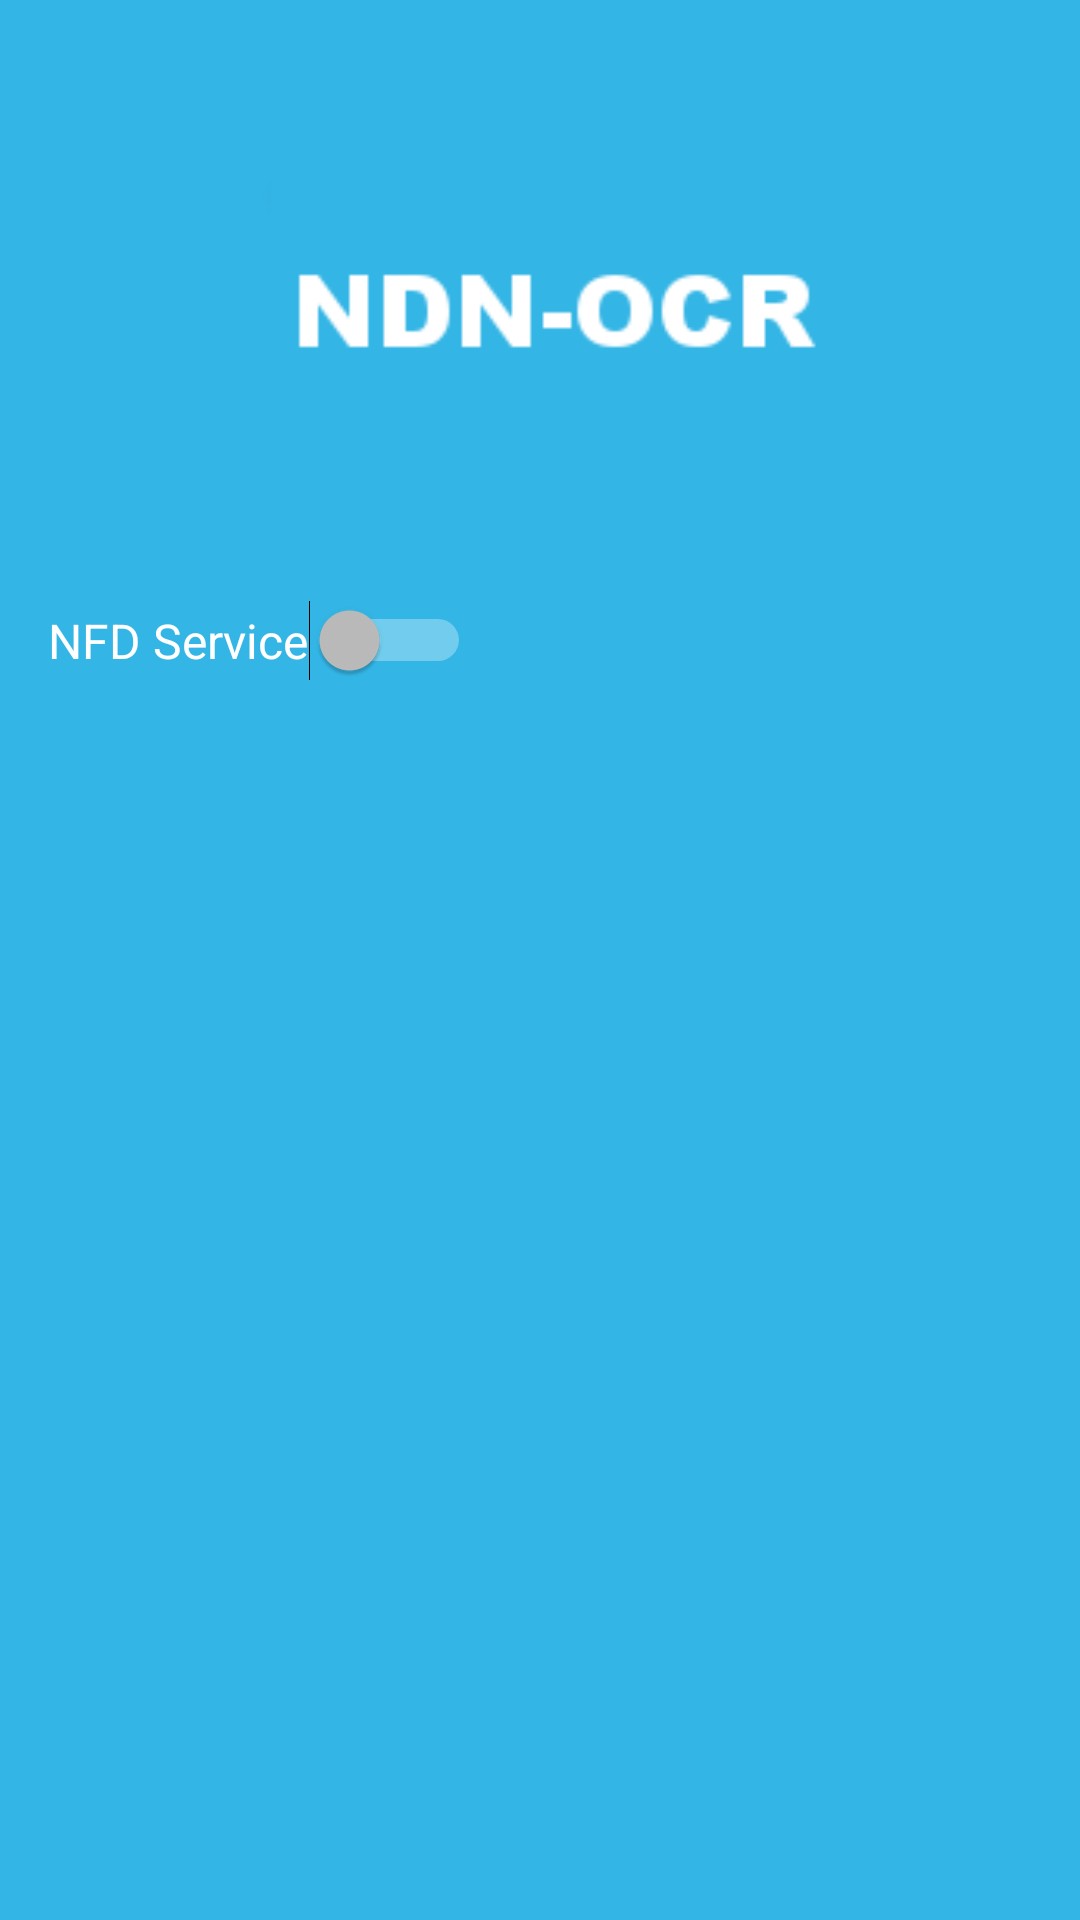

Reconstruct the res/layout file that produces this screen, plus the resources it refers to.
<!-- AndroidManifest.xml: application theme DarkTheme -->
<!-- res/layout/activity_main_drawer_listview.xml -->
<?xml version="1.0" encoding="utf-8"?>
<LinearLayout xmlns:android="http://schemas.android.com/apk/res/android"
    android:orientation="vertical"
    android:layout_width="match_parent"
    android:layout_height="match_parent"
    android:background="@android:color/holo_blue_light"
    android:paddingLeft="@dimen/default_padding_left"
    android:paddingRight="@dimen/default_padding_right" >

    <ImageView
        android:id="@+id/drawer_item_icon"
        android:layout_width="match_parent"
        android:layout_height="200dp"
        android:layout_gravity="center_vertical"
        android:src="@drawable/icon2" />
    <Switch
        android:id="@+id/serviceSwitch"
        android:layout_width="wrap_content"
        android:layout_height="wrap_content"
        android:textAppearance="?android:attr/textAppearanceListItemSmall"
        android:text="NFD Service" />
    <ListView xmlns:android="http://schemas.android.com/apk/res/android"
        xmlns:tools="http://schemas.android.com/tools"
        android:id="@+id/drawer_listview"
        android:layout_width="match_parent"
        android:layout_height="match_parent"
        android:choiceMode="singleChoice"
        android:divider="@android:color/holo_blue_light"
        android:background="@android:color/holo_blue_light"
        android:dividerHeight="0dp"
        tools:context=".DrawerFragment"
        />
</LinearLayout>
<!-- resources referenced by this layout -->
<resources>
  <dimen name="default_padding_left">16dp</dimen>
  <dimen name="default_padding_right">16dp</dimen>
  <!-- drawable icon2: png bitmap (drawable, 2150 bytes) -->
  <style name="DarkTheme" parent="Theme.AppCompat.NoActionBar">
          <item name="colorPrimary">@color/wallet_holo_blue_light</item>
          <item name="colorPrimaryDark">@color/wallet_holo_blue_light</item>
          <item name="colorAccent">@color/black</item>
          <item name="android:windowBackground">@color/white</item>
          <item name="android:textColorSecondary">@color/gray</item>
          <item name="thumbs_up">@drawable/ic_thumb_up_white_24dp</item>
          <item name="thumbs_down">@drawable/ic_thumb_down_white_24dp</item>
          <item name="audio">@drawable/ic_headset_white_24dp</item>
          <item name="clear_history">@drawable/ic_delete_sweep_black_24dp</item>
          <item name="download">@drawable/ic_file_download_white_24dp</item>
          <item name="share">@drawable/ic_share_white_24dp</item>
          <item name="cast">@drawable/ic_cast_white_24dp</item>
          <item name="rss">@drawable/ic_rss_feed_white_24dp</item>
          <item name="search">@drawable/ic_search_white_24dp</item>
          <item name="close">@drawable/ic_close_white_24dp</item>
          <item name="filter">@drawable/ic_filter_list_white_24dp</item>
          <item name="popup">@drawable/ic_picture_in_picture_white_24dp</item>
          <item name="expand">@drawable/ic_expand_more_white_24dp</item>
          <item name="collapse">@drawable/ic_expand_less_white_24dp</item>
          <item name="volume_off">@drawable/ic_volume_off_white_24dp</item>
          <item name="palette">@drawable/ic_palette_white_24dp</item>
          <item name="language">@drawable/ic_language_white_24dp</item>
          <item name="history">@drawable/ic_history_white_24dp</item>
          <item name="drag_handle">@drawable/ic_drag_handle_white_24dp</item>
          <item name="selected">@drawable/ic_fiber_manual_record_white_24dp</item>
  
          <item name="selector_drawable">@drawable/dark_selector</item>
  
          <item name="separator_color">@color/dark_separator_color</item>
          <item name="contrast_background_color">@color/dark_contrast_background_color</item>
          <item name="queue_background_color">@color/dark_queue_background_color</item>
          <item name="toolbar_shadow_drawable">@drawable/toolbar_shadow_dark</item>
          <item name="colorControlHighlight">@color/dark_ripple_color</item>
  
          <item name="preferenceTheme">@style/PreferenceThemeOverlay.v14.Material</item>
      </style>
  <color name="black">#000</color>
  <color name="white">#FFFFFF</color>
  <color name="gray">#616161</color>
  <color name="dark_separator_color">#0affffff</color>
  <color name="dark_contrast_background_color">#1f717171</color>
  <color name="dark_queue_background_color">#af000000</color>
  <color name="dark_ripple_color">#48ffffff</color>
</resources>
